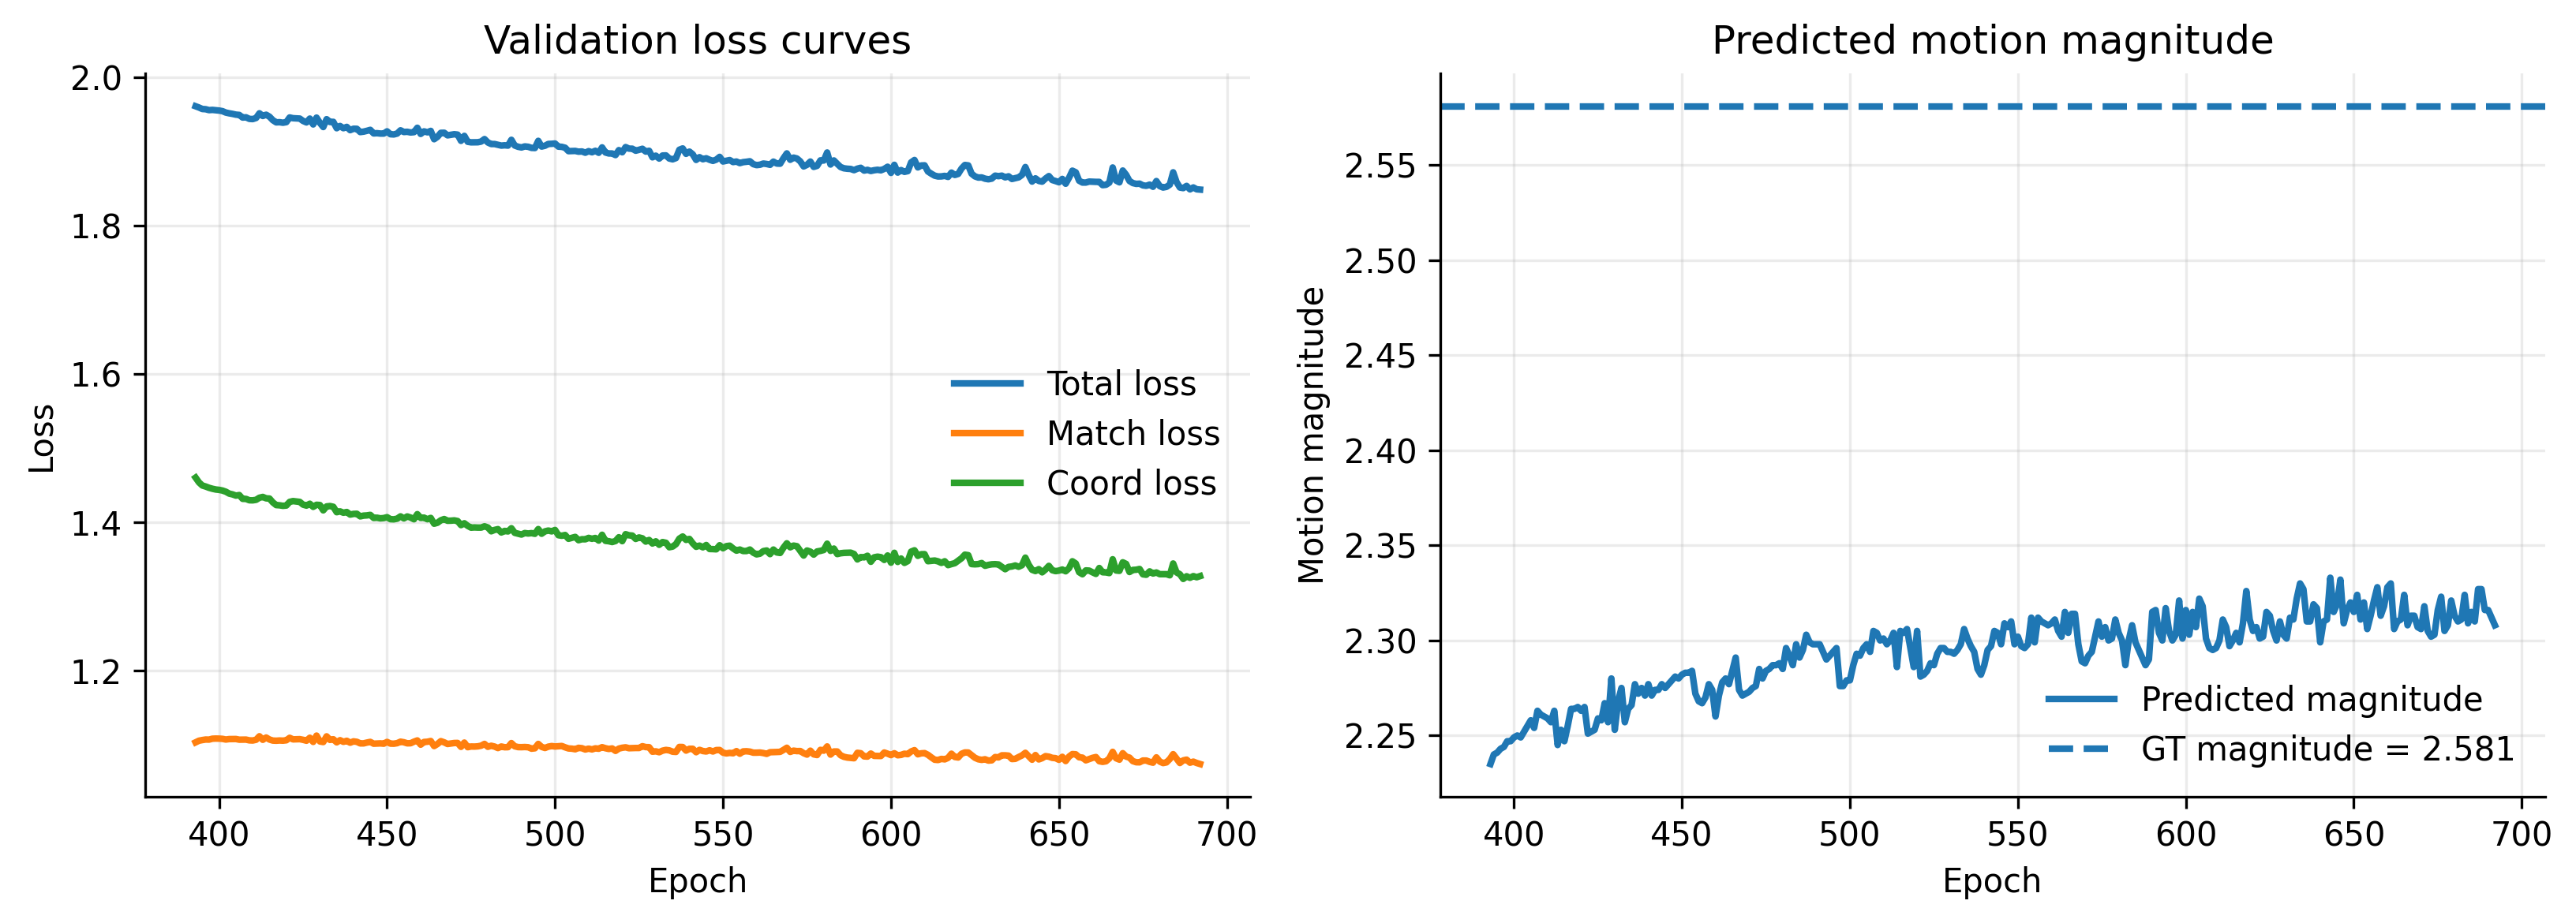

The file beside this chart, header and first rows:
epoch, loss, match, kl, ce, coord, disp, smooth, z_spacing, top1, top5, pmax, ent, inside_valid, cand_valid, inside_all, valid_inside_all, valid, pred_mag, gt_mag
393, 1.961, 1.104, 0.575, 1.236, 1.46, 1.46, 1.519, 1.626, 0.716, 0.963, 0.402, 1.909, 1.0, 0.802, 0.998, 0.568, 0.568, 2.235, 2.581
394, 1.959, 1.106, 0.5884, 1.235, 1.454, 1.454, 1.517, 1.623, 0.714, 0.962, 0.404, 1.893, 1.0, 0.802, 0.998, 0.568, 0.568, 2.24, 2.581
395, 1.957, 1.107, 0.5928, 1.235, 1.45, 1.45, 1.515, 1.624, 0.715, 0.962, 0.404, 1.889, 1.0, 0.802, 0.998, 0.568, 0.568, 2.241, 2.581
396, 1.957, 1.107, 0.5971, 1.235, 1.448, 1.448, 1.515, 1.624, 0.715, 0.962, 0.404, 1.885, 1.0, 0.802, 0.998, 0.568, 0.568, 2.243, 2.581
397, 1.956, 1.107, 0.5999, 1.234, 1.447, 1.447, 1.514, 1.624, 0.714, 0.962, 0.405, 1.882, 1.0, 0.802, 0.998, 0.568, 0.568, 2.244, 2.581
398, 1.956, 1.109, 0.6024, 1.235, 1.445, 1.445, 1.514, 1.624, 0.715, 0.961, 0.405, 1.88, 1.0, 0.802, 0.998, 0.568, 0.568, 2.247, 2.581
399, 1.956, 1.109, 0.6026, 1.235, 1.444, 1.444, 1.515, 1.624, 0.714, 0.962, 0.405, 1.879, 1.0, 0.802, 0.998, 0.568, 0.568, 2.247, 2.581
400, 1.955, 1.109, 0.6043, 1.235, 1.444, 1.444, 1.514, 1.624, 0.714, 0.962, 0.405, 1.877, 1.0, 0.802, 0.998, 0.568, 0.568, 2.249, 2.581
401, 1.954, 1.108, 0.6044, 1.234, 1.443, 1.443, 1.514, 1.624, 0.714, 0.962, 0.405, 1.876, 1.0, 0.802, 0.998, 0.568, 0.568, 2.25, 2.581
402, 1.952, 1.107, 0.6046, 1.233, 1.441, 1.441, 1.512, 1.624, 0.715, 0.962, 0.405, 1.875, 1.0, 0.802, 0.998, 0.568, 0.568, 2.249, 2.581
403, 1.951, 1.108, 0.6053, 1.234, 1.439, 1.439, 1.512, 1.624, 0.715, 0.962, 0.405, 1.875, 1.0, 0.802, 0.998, 0.568, 0.568, 2.252, 2.581
404, 1.95, 1.108, 0.6062, 1.234, 1.438, 1.438, 1.512, 1.624, 0.715, 0.962, 0.405, 1.873, 1.0, 0.802, 0.998, 0.568, 0.568, 2.255, 2.581
405, 1.95, 1.108, 0.6066, 1.234, 1.436, 1.436, 1.511, 1.624, 0.715, 0.962, 0.405, 1.873, 1.0, 0.802, 0.998, 0.568, 0.568, 2.258, 2.581
406, 1.949, 1.107, 0.6065, 1.232, 1.437, 1.437, 1.511, 1.625, 0.715, 0.963, 0.406, 1.872, 1.0, 0.802, 0.998, 0.568, 0.568, 2.254, 2.581
407, 1.946, 1.107, 0.6066, 1.233, 1.432, 1.432, 1.512, 1.626, 0.717, 0.962, 0.405, 1.873, 1.0, 0.802, 0.998, 0.568, 0.568, 2.263, 2.581
408, 1.946, 1.107, 0.607, 1.232, 1.432, 1.432, 1.51, 1.624, 0.717, 0.962, 0.405, 1.871, 1.0, 0.802, 0.998, 0.568, 0.568, 2.261, 2.581
409, 1.944, 1.106, 0.6065, 1.231, 1.43, 1.43, 1.508, 1.624, 0.718, 0.962, 0.405, 1.871, 1.0, 0.802, 0.998, 0.568, 0.568, 2.26, 2.581
410, 1.944, 1.106, 0.6075, 1.231, 1.43, 1.43, 1.507, 1.624, 0.718, 0.962, 0.406, 1.869, 1.0, 0.802, 0.998, 0.568, 0.568, 2.259, 2.581
411, 1.945, 1.107, 0.6075, 1.232, 1.431, 1.431, 1.505, 1.623, 0.717, 0.962, 0.406, 1.87, 1.0, 0.802, 0.998, 0.568, 0.568, 2.257, 2.581
412, 1.951, 1.112, 0.6092, 1.238, 1.433, 1.433, 1.515, 1.624, 0.715, 0.962, 0.405, 1.871, 1.0, 0.802, 0.998, 0.568, 0.568, 2.263, 2.581
413, 1.948, 1.107, 0.6072, 1.232, 1.434, 1.434, 1.504, 1.624, 0.716, 0.963, 0.406, 1.868, 1.0, 0.802, 0.998, 0.568, 0.568, 2.245, 2.581
414, 1.949, 1.11, 0.6091, 1.236, 1.433, 1.433, 1.508, 1.624, 0.716, 0.962, 0.406, 1.869, 1.0, 0.802, 0.998, 0.568, 0.568, 2.253, 2.581
415, 1.947, 1.107, 0.607, 1.233, 1.432, 1.432, 1.504, 1.624, 0.716, 0.962, 0.406, 1.87, 1.0, 0.802, 0.998, 0.568, 0.568, 2.247, 2.581
416, 1.942, 1.106, 0.6073, 1.231, 1.427, 1.427, 1.504, 1.623, 0.717, 0.962, 0.406, 1.867, 1.0, 0.802, 0.998, 0.568, 0.568, 2.255, 2.581
417, 1.939, 1.106, 0.6069, 1.231, 1.423, 1.423, 1.505, 1.624, 0.719, 0.962, 0.405, 1.868, 1.0, 0.802, 0.998, 0.568, 0.568, 2.264, 2.581
418, 1.939, 1.106, 0.6074, 1.231, 1.423, 1.423, 1.503, 1.623, 0.718, 0.962, 0.406, 1.867, 1.0, 0.802, 0.998, 0.568, 0.568, 2.264, 2.581
419, 1.939, 1.106, 0.608, 1.23, 1.422, 1.422, 1.502, 1.623, 0.718, 0.962, 0.406, 1.866, 1.0, 0.802, 0.998, 0.568, 0.568, 2.265, 2.581
420, 1.939, 1.107, 0.6083, 1.231, 1.423, 1.423, 1.502, 1.622, 0.717, 0.963, 0.406, 1.866, 1.0, 0.802, 0.998, 0.568, 0.568, 2.263, 2.581
421, 1.946, 1.11, 0.6106, 1.235, 1.428, 1.428, 1.51, 1.624, 0.717, 0.962, 0.406, 1.866, 1.0, 0.802, 0.998, 0.568, 0.568, 2.265, 2.581
422, 1.945, 1.108, 0.6091, 1.232, 1.429, 1.429, 1.502, 1.624, 0.717, 0.963, 0.407, 1.865, 1.0, 0.802, 0.998, 0.568, 0.568, 2.251, 2.581
423, 1.944, 1.108, 0.6099, 1.232, 1.428, 1.428, 1.504, 1.624, 0.718, 0.963, 0.407, 1.864, 1.0, 0.802, 0.998, 0.568, 0.568, 2.252, 2.581
424, 1.944, 1.108, 0.6098, 1.232, 1.428, 1.428, 1.504, 1.623, 0.718, 0.963, 0.407, 1.864, 1.0, 0.802, 0.998, 0.568, 0.568, 2.253, 2.581
425, 1.941, 1.107, 0.6095, 1.232, 1.424, 1.424, 1.505, 1.624, 0.718, 0.963, 0.407, 1.864, 1.0, 0.802, 0.998, 0.568, 0.568, 2.259, 2.581
426, 1.939, 1.106, 0.6094, 1.23, 1.423, 1.423, 1.502, 1.623, 0.717, 0.963, 0.407, 1.863, 1.0, 0.802, 0.998, 0.568, 0.568, 2.258, 2.581
427, 1.944, 1.11, 0.6121, 1.234, 1.425, 1.425, 1.51, 1.625, 0.717, 0.962, 0.406, 1.865, 1.0, 0.802, 0.998, 0.568, 0.568, 2.267, 2.581
428, 1.936, 1.104, 0.6086, 1.228, 1.421, 1.421, 1.501, 1.625, 0.718, 0.963, 0.407, 1.862, 1.0, 0.802, 0.998, 0.568, 0.568, 2.257, 2.581
429, 1.946, 1.113, 0.6139, 1.238, 1.424, 1.424, 1.516, 1.628, 0.715, 0.962, 0.405, 1.868, 1.0, 0.802, 0.998, 0.568, 0.568, 2.28, 2.581
430, 1.938, 1.105, 0.6097, 1.229, 1.423, 1.423, 1.5, 1.625, 0.718, 0.963, 0.407, 1.862, 1.0, 0.802, 0.998, 0.568, 0.568, 2.253, 2.581
431, 1.933, 1.104, 0.6086, 1.228, 1.416, 1.416, 1.502, 1.625, 0.72, 0.963, 0.406, 1.863, 1.0, 0.802, 0.998, 0.568, 0.568, 2.268, 2.581
432, 1.943, 1.112, 0.6133, 1.236, 1.422, 1.422, 1.513, 1.628, 0.715, 0.962, 0.405, 1.867, 1.0, 0.802, 0.998, 0.568, 0.568, 2.275, 2.581
433, 1.94, 1.107, 0.6107, 1.231, 1.422, 1.422, 1.502, 1.624, 0.719, 0.963, 0.407, 1.86, 1.0, 0.802, 0.998, 0.568, 0.568, 2.257, 2.581
434, 1.94, 1.108, 0.6126, 1.232, 1.421, 1.421, 1.506, 1.624, 0.718, 0.963, 0.407, 1.86, 1.0, 0.802, 0.998, 0.568, 0.568, 2.264, 2.581
435, 1.931, 1.104, 0.6096, 1.227, 1.414, 1.414, 1.5, 1.623, 0.719, 0.962, 0.407, 1.86, 1.0, 0.802, 0.998, 0.568, 0.568, 2.266, 2.581
436, 1.934, 1.107, 0.6106, 1.231, 1.415, 1.415, 1.506, 1.625, 0.718, 0.963, 0.406, 1.864, 1.0, 0.802, 0.998, 0.568, 0.568, 2.277, 2.581
437, 1.931, 1.104, 0.6106, 1.228, 1.413, 1.413, 1.501, 1.624, 0.719, 0.963, 0.407, 1.86, 1.0, 0.802, 0.998, 0.568, 0.568, 2.272, 2.581
438, 1.933, 1.106, 0.6112, 1.23, 1.414, 1.414, 1.505, 1.625, 0.718, 0.963, 0.406, 1.862, 1.0, 0.802, 0.998, 0.568, 0.568, 2.275, 2.581
439, 1.929, 1.103, 0.6094, 1.227, 1.411, 1.411, 1.499, 1.623, 0.719, 0.963, 0.407, 1.859, 1.0, 0.802, 0.998, 0.568, 0.568, 2.271, 2.581
440, 1.931, 1.105, 0.6093, 1.229, 1.411, 1.411, 1.502, 1.623, 0.719, 0.963, 0.406, 1.861, 1.0, 0.802, 0.998, 0.568, 0.568, 2.277, 2.581
441, 1.93, 1.104, 0.6097, 1.228, 1.412, 1.412, 1.5, 1.623, 0.72, 0.963, 0.407, 1.86, 1.0, 0.802, 0.998, 0.568, 0.568, 2.271, 2.581
442, 1.926, 1.102, 0.6093, 1.226, 1.408, 1.408, 1.497, 1.622, 0.721, 0.963, 0.407, 1.856, 1.0, 0.802, 0.998, 0.568, 0.568, 2.274, 2.581
443, 1.927, 1.102, 0.6091, 1.226, 1.409, 1.409, 1.498, 1.623, 0.721, 0.963, 0.407, 1.858, 1.0, 0.802, 0.998, 0.568, 0.568, 2.274, 2.581
444, 1.928, 1.103, 0.6089, 1.227, 1.409, 1.409, 1.501, 1.623, 0.72, 0.963, 0.406, 1.859, 1.0, 0.802, 0.998, 0.568, 0.568, 2.277, 2.581
445, 1.929, 1.104, 0.6108, 1.228, 1.41, 1.41, 1.501, 1.624, 0.718, 0.963, 0.407, 1.859, 1.0, 0.802, 0.998, 0.568, 0.568, 2.275, 2.581
446, 1.924, 1.102, 0.6099, 1.225, 1.406, 1.406, 1.496, 1.622, 0.721, 0.963, 0.408, 1.855, 1.0, 0.802, 0.998, 0.568, 0.568, 2.277, 2.581
447, 1.925, 1.102, 0.6103, 1.225, 1.406, 1.406, 1.498, 1.623, 0.722, 0.963, 0.408, 1.855, 1.0, 0.802, 0.998, 0.568, 0.568, 2.279, 2.581
448, 1.924, 1.102, 0.6096, 1.226, 1.405, 1.405, 1.499, 1.623, 0.722, 0.963, 0.407, 1.856, 1.0, 0.802, 0.998, 0.568, 0.568, 2.281, 2.581
449, 1.924, 1.102, 0.6095, 1.225, 1.406, 1.406, 1.5, 1.623, 0.72, 0.963, 0.407, 1.857, 1.0, 0.802, 0.998, 0.568, 0.568, 2.28, 2.581
450, 1.927, 1.104, 0.6108, 1.228, 1.407, 1.407, 1.502, 1.625, 0.719, 0.963, 0.406, 1.859, 1.0, 0.802, 0.998, 0.568, 0.568, 2.282, 2.581
451, 1.923, 1.102, 0.6103, 1.225, 1.404, 1.404, 1.499, 1.623, 0.722, 0.963, 0.407, 1.855, 1.0, 0.802, 0.998, 0.568, 0.568, 2.283, 2.581
452, 1.923, 1.102, 0.611, 1.225, 1.404, 1.404, 1.499, 1.624, 0.722, 0.963, 0.408, 1.854, 1.0, 0.802, 0.998, 0.568, 0.568, 2.283, 2.581
... 240 more rows
